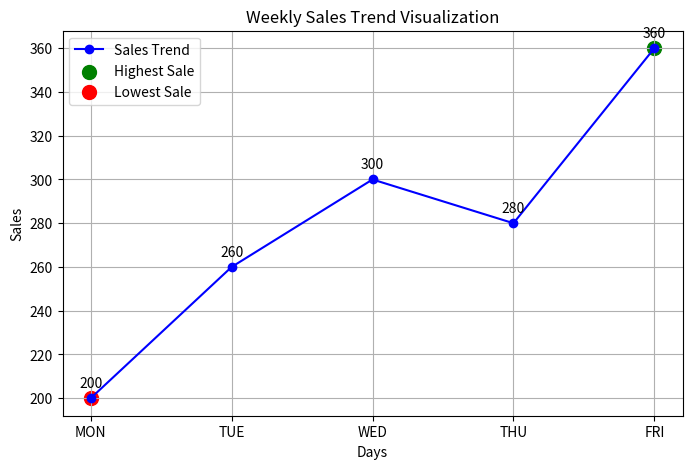

Source code (Python):
import matplotlib.pyplot as plt

days = ['MON', 'TUE', 'WED', 'THU', 'FRI']
sales = [200, 260, 300, 280, 360]


highest_sale = max(sales)
lowest_sale = min(sales)

highest_day = days[sales.index(highest_sale)]
lowest_day = days[sales.index(lowest_sale)]


plt.figure(figsize=(8, 5))

plt.plot(days, sales, marker='o', linestyle='-', color='blue', label='Sales Trend')


plt.scatter(highest_day, highest_sale, color='green', s=100, label='Highest Sale')


plt.scatter(lowest_day, lowest_sale, color='red', s=100, label='Lowest Sale')


plt.xlabel("Days")
plt.ylabel("Sales")
plt.title("Weekly Sales Trend Visualization")


plt.grid(True)
plt.legend()


for i in range(len(days)):
    plt.text(days[i], sales[i] + 5, str(sales[i]), ha='center')


plt.show()


print("Trend Analysis:")
print(f"Highest Sales: {highest_sale} on {highest_day}")
print(f"Lowest Sales: {lowest_sale} on {lowest_day}")

if sales[-1] > sales[0]:
    print("Overall sales trend is increasing.")
else:
    print("Overall sales trend is decreasing.")
